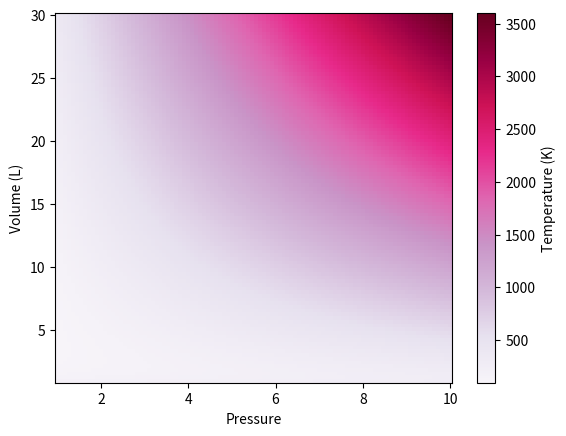

The matplotlib source for this figure:
#2
import matplotlib.pyplot as plt
import numpy as np 

a = 16.02
b = 0.1124
R = 0.083144

pressure = np.linspace(1, 10, 100)
volume = np.linspace(1, 30, 100)

P, V = np.meshgrid(pressure, volume) #meshgrid just combines the 1D arrays into a rectangualr grid
T = (P + a / (V ** 2)) * (V - b) / R

plt.figure()
plt.pcolormesh(P, V, T, cmap = 'PuRd', vmin = np.min(T), vmax = np.max(T))
plt.xlabel('Pressure')
plt.ylabel('Volume (L)')

plt.colorbar(label = 'Temperature (K)')
plt.show()
